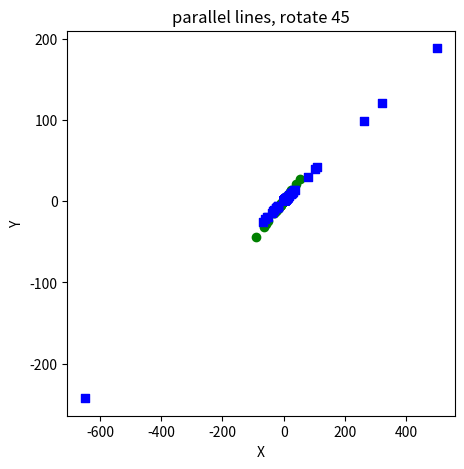

The script that saved this image:
import numpy as np
import matplotlib.pyplot as plt
import math


def randrange(n, vmin, vmax):
    return (vmax - vmin)*np.random.rand(n) + vmin


fig = plt.figure(figsize=(5, 5))

# v = np.array([[1,  1, -1, -1],
#               [1, -1,  1, -1],
#               [1,  1,  1,  1],
#               [1,  1,  1,  1]])
# assume a is angle
a = 30
M = np.array([[math.cos(math.radians(a)), 0, math.sin(math.radians(a)), 0],
              [0, 1, 0, 0],
              [-math.sin(math.radians(a)), 0, math.cos(math.radians(a)), 0]])
w = []
for i in range(100):
    w.append(1)

n = 100
xs = randrange(n, 0, 30)
ys = randrange(n, 10, 10)
zs = randrange(n, 10, 10)


xs2 = randrange(n, 10, 40)
ys2 = randrange(n, 15, 15)
zs2 = randrange(n, 20, 20)
# xs = randrange(n, 0, 10)
# ys = randrange(n, 10, 10)
# zs = 2 - 0.4 * xs
#
# xs2 = randrange(n, 10, 20)
# ys2 = randrange(n, 15, 15)
# zs2 = 8 - 0.4 * xs2

v = np.array([xs, ys, zs, w])
i = np.matmul(M, v)
i = i[0:2, :] / i[2]


v2 = np.array([xs2, ys2, zs2, w])
i2 = np.matmul(M, v2)
i2 = i2[0:2, :] / i2[2]

plt.scatter(i[0, :], i[1, :], c='g', marker='o')
plt.scatter(i2[0, :], i2[1, :], c='b', marker='s')

plt.xlabel('X')
plt.ylabel('Y')
plt.title("parallel lines, rotate 45")
plt.show()